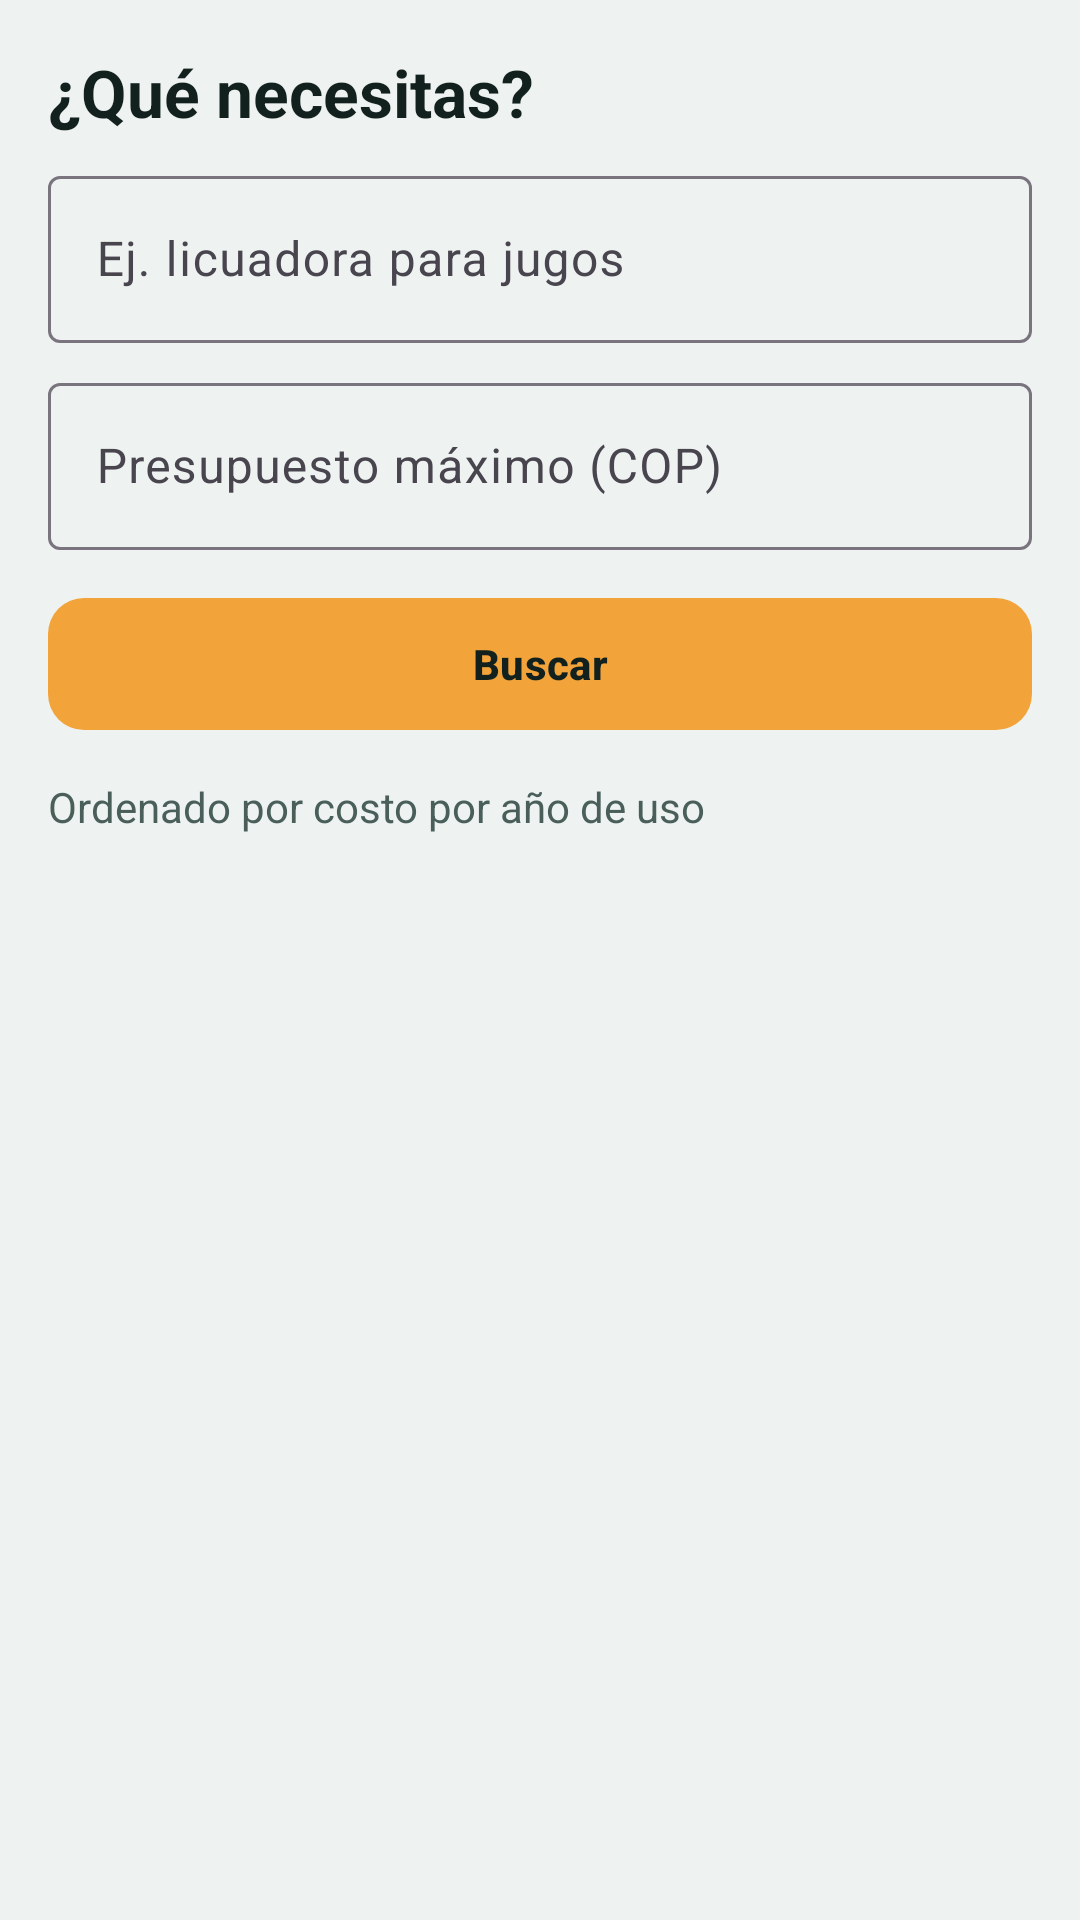

Reconstruct the res/layout file that produces this screen, plus the resources it refers to.
<!-- AndroidManifest.xml: application theme Theme.Rinde -->
<!-- res/layout/fragment_home.xml -->
<?xml version="1.0" encoding="utf-8"?>
<LinearLayout xmlns:android="http://schemas.android.com/apk/res/android"
    android:layout_width="match_parent"
    android:layout_height="match_parent"
    android:orientation="vertical"
    android:padding="16dp">

    <TextView
        style="@style/Rinde.Title"
        android:layout_width="wrap_content"
        android:layout_height="wrap_content"
        android:layout_marginBottom="8dp"
        android:text="@string/home_title" />

    <com.google.android.material.textfield.TextInputLayout
        style="@style/Widget.Material3.TextInputLayout.OutlinedBox"
        android:layout_width="match_parent"
        android:layout_height="wrap_content"
        android:hint="@string/hint_need">

        <com.google.android.material.textfield.TextInputEditText
            android:id="@+id/etNeed"
            android:layout_width="match_parent"
            android:layout_height="wrap_content"
            android:inputType="text" />
    </com.google.android.material.textfield.TextInputLayout>

    <com.google.android.material.textfield.TextInputLayout
        style="@style/Widget.Material3.TextInputLayout.OutlinedBox"
        android:layout_width="match_parent"
        android:layout_height="wrap_content"
        android:layout_marginTop="8dp"
        android:hint="@string/hint_budget">

        <com.google.android.material.textfield.TextInputEditText
            android:id="@+id/etBudget"
            android:layout_width="match_parent"
            android:layout_height="wrap_content"
            android:inputType="number" />
    </com.google.android.material.textfield.TextInputLayout>

    <com.google.android.material.button.MaterialButton
        android:id="@+id/btnSearch"
        android:layout_width="match_parent"
        android:layout_height="wrap_content"
        android:layout_marginTop="12dp"
        android:text="@string/btn_search" />

    <TextView
        style="@style/Rinde.Body"
        android:layout_width="wrap_content"
        android:layout_height="wrap_content"
        android:layout_marginTop="12dp"
        android:text="@string/sorted_by" />

    <TextView
        android:id="@+id/tvEmpty"
        style="@style/Rinde.Body"
        android:layout_width="match_parent"
        android:layout_height="wrap_content"
        android:layout_marginTop="16dp"
        android:gravity="center"
        android:text="@string/no_results"
        android:visibility="gone" />

    <androidx.recyclerview.widget.RecyclerView
        android:id="@+id/rvHome"
        android:layout_width="match_parent"
        android:layout_height="0dp"
        android:layout_marginTop="4dp"
        android:layout_weight="1" />
</LinearLayout>
<!-- resources referenced by this layout -->
<resources>
  <string name="btn_search">Buscar</string>
  <string name="hint_budget">Presupuesto máximo (COP)</string>
  <string name="hint_need">Ej. licuadora para jugos</string>
  <string name="home_title">¿Qué necesitas?</string>
  <string name="no_results">No encontramos productos con esos datos</string>
  <string name="sorted_by">Ordenado por costo por año de uso</string>
  <style name="Rinde.Body" parent="">
          <item name="android:textColor">@color/rinde_muted</item>
          <item name="android:textSize">14sp</item>
      </style>
  <style name="Rinde.Title" parent="">
          <item name="android:textColor">@color/rinde_ink</item>
          <item name="android:textSize">22sp</item>
          <item name="android:textStyle">bold</item>
      </style>
  <style name="Theme.Rinde" parent="Theme.Material3.Light.NoActionBar">
          <item name="colorPrimary">@color/rinde_primary</item>
          <item name="colorOnPrimary">@color/white</item>
          <item name="colorSecondary">@color/rinde_accent</item>
          <item name="colorOnSecondary">@color/rinde_ink</item>
          <item name="colorSecondaryContainer">@color/rinde_tint</item>
          <item name="colorOnSecondaryContainer">@color/rinde_primary</item>
          <item name="android:colorBackground">@color/rinde_bg</item>
          <item name="android:statusBarColor">@color/rinde_primary_dark</item>
          <item name="materialButtonStyle">@style/Rinde.Button</item>
      </style>
  <color name="rinde_muted">#4A5F5A</color>
  <color name="rinde_ink">#12211E</color>
  <color name="rinde_primary">#0F5C4D</color>
  <color name="white">#FFFFFF</color>
  <color name="rinde_accent">#F2A33A</color>
  <color name="rinde_tint">#E3EFEC</color>
  <color name="rinde_bg">#EEF3F1</color>
  <color name="rinde_primary_dark">#0A4338</color>
  <style name="Rinde.Button" parent="Widget.Material3.Button">
          <item name="backgroundTint">@color/rinde_accent</item>
          <item name="android:textColor">@color/rinde_ink</item>
          <item name="cornerRadius">12dp</item>
          <item name="android:minHeight">52dp</item>
          <item name="android:textStyle">bold</item>
      </style>
</resources>
